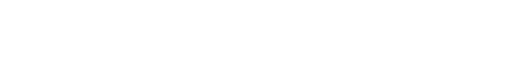
t = 0.00 s
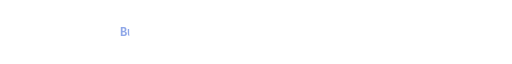
t = 1.00 s
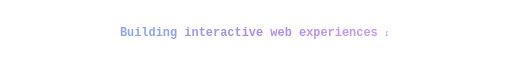
t = 3.00 s
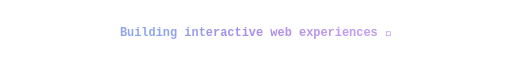
t = 4.00 s
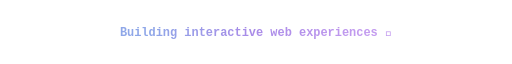
t = 5.00 s
t = 7.00 s: frame unchanged from t = 0.00 s, image omitted

The animated SVG that drew these frames (rendered in a browser with its animation timeline set to each time). Animation: 6 SMIL elements (animate=6); one cycle of 8.00 s, repeats indefinitely.

<svg xmlns="http://www.w3.org/2000/svg" width="900" height="55" viewBox="0 0 900 55" role="img" aria-label="Typing animation">
  <defs>
    <linearGradient id="textGradient" x1="0" y1="0" x2="1" y2="0">
      <stop offset="0%" stop-color="#8FA7E8"/>
      <stop offset="48%" stop-color="#A98BE8"/>
      <stop offset="100%" stop-color="#C39BEF"/>
      <animate attributeName="x1" values="0;0.15;0" dur="8s" repeatCount="indefinite"/>
      <animate attributeName="x2" values="1;0.85;1" dur="8s" repeatCount="indefinite"/>
    </linearGradient>

    <style>
      .canvas { fill: #ffffff; }
      @media (prefers-color-scheme: dark) {
        .canvas { fill: #0d1117; }
      }
    </style>

    <mask id="m0">
      <rect x="0" y="0" width="0" height="55" fill="white">
        <animate id="a0" attributeName="width" values="0;900;900;0" keyTimes="0;0.66;0.88;1" dur="6s" begin="0s;a3.end"/>
      </rect>
    </mask>

    <mask id="m1">
      <rect x="0" y="0" width="0" height="55" fill="white">
        <animate id="a1" attributeName="width" values="0;900;900;0" keyTimes="0;0.66;0.88;1" dur="6s" begin="a0.end"/>
      </rect>
    </mask>

    <mask id="m2">
      <rect x="0" y="0" width="0" height="55" fill="white">
        <animate id="a2" attributeName="width" values="0;900;900;0" keyTimes="0;0.66;0.88;1" dur="6s" begin="a1.end"/>
      </rect>
    </mask>

    <mask id="m3">
      <rect x="0" y="0" width="0" height="55" fill="white">
        <animate id="a3" attributeName="width" values="0;900;900;0" keyTimes="0;0.66;0.88;1" dur="6s" begin="a2.end"/>
      </rect>
    </mask>
  </defs>

  <rect class="canvas" x="0" y="0" width="900" height="55"/>

  <g font-family="ui-monospace, SFMono-Regular, Menlo, Monaco, Consolas, 'Liberation Mono', monospace" font-size="21" font-weight="600" fill="url(#textGradient)" text-anchor="middle">
    <text x="450" y="34" mask="url(#m0)">Building interactive web experiences 🚀</text>
    <text x="450" y="34" mask="url(#m1)">Vue • Nuxt • React • Next.js</text>
    <text x="450" y="34" mask="url(#m2)">PixiJS • WebGL • GSAP • Spine</text>
    <text x="450" y="34" mask="url(#m3)">Crafting smooth interfaces &amp; animations ✨</text>
  </g>
</svg>
